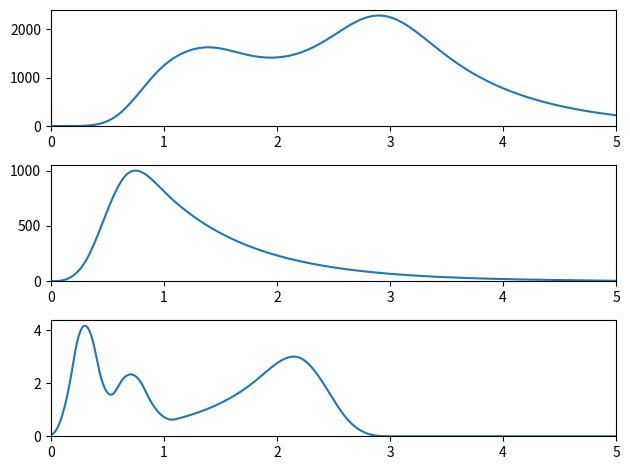

Write the Python code that produced this figure.
"""
This work by Justin Kunimune is marked with CC0 1.0 Universal.
To view a copy of this license, visit <https://creativecommons.org/publicdomain/zero/1.0>.
"""
import matplotlib.pyplot as plt
import numpy as np
from numpy.typing import NDArray
from scipy import signal


def main():
	x = np.linspace(0, 5, 2001)
	Δx = x[1] - x[0]

	y_kernel = shoe_curve(x, 0.5, 1.0, +0.8, 1000)

	y_source = bell_curve(x, 0.3, 0.6, 4) + bell_curve(x, 0.7, 0.8, 2) + shoe_curve(x, 2.4, 1.2, -0.6, 3)

	y_image = signal.convolve(y_source, y_kernel*Δx, mode="full")[:x.size]

	fig, (image_ax, kernel_ax, source_ax) = plt.subplots(3, 1, facecolor="none")

	image_ax.plot(x, y_image)
	image_ax.set_xlim(0, 5)
	image_ax.set_ylim(0, None)

	kernel_ax.plot(x, y_kernel)
	kernel_ax.set_xlim(0, 5)
	kernel_ax.set_ylim(0, None)

	source_ax.plot(x, y_source)
	source_ax.set_xlim(0, 5)
	source_ax.set_ylim(0, None)

	plt.tight_layout()
	plt.show()


def bell_curve(x: NDArray[float], x0: float, width: float, height: float) -> NDArray[float]:
	""" a bell-curve that reaches zero after a finite amonut of time """
	return height*np.where(
		x < x0 - width/2, 0, np.where(
			x < x0 - width/6, 6*((x - x0 + width/2)/width)**2, np.where(
				x < x0 + width/6, (1 - 12*((x - x0)/width)**2), np.where(
					x < x0 + width/2, 6*((x - x0 - width/2)/width)**2, 0,
				)
			)
		)
	)


def shoe_curve(x: NDArray[float], x0: float, bell_width: float, tail_length: float, height: float) -> NDArray[float]:
	""" a convolution of a bell-curve with a half-exponential """
	base = np.where((x - x0)/tail_length >= 0, np.exp(-(x - x0)/tail_length), 0)
	kernel = bell_curve(x, (x[-1] + x[0])/2, bell_width, 1)
	result = signal.convolve(base, kernel, mode="same")
	return result/np.max(result)*height


if __name__ == "__main__":
	main()
